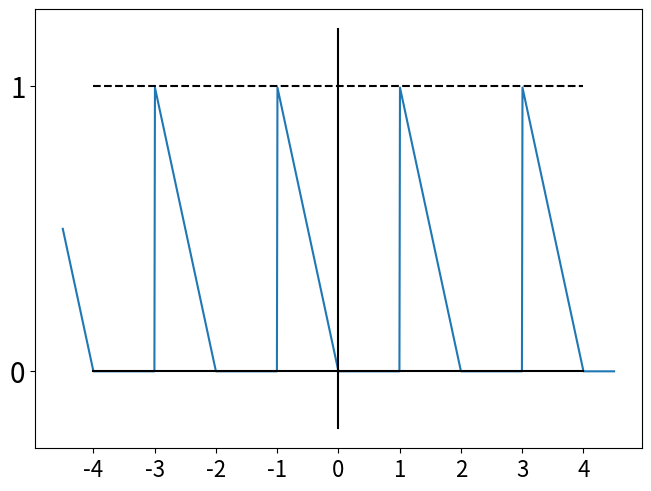

Recreate this plot in Python.
# -*- coding: utf-8 -*-
"""
Created on Mon May  3 14:26:30 2021

[redacted]
"""

import numpy as np

import matplotlib.pyplot as plt

t=np.linspace(-4.5,4.5,1000)

t1=t.copy()

t=np.mod(t,2)

x=0*(t<1)+(2-t)*(t>=1)

plt.plot(t1,x)

plt.plot([0,0],[-0.2,1.2],'k')
#plt.plot([1,1],[0,1],'k--')
#plt.plot([-1,-1],[0,1],'k--')
#plt.plot([3,3],[0,1],'k--')
#plt.plot([-3,-3],[0,1],'k--')
plt.plot([-4,4],[0,0],'k')
plt.plot([-4,4],[1,1],'k--')

#plt.axis('off')

plt.yticks([0,1],fontsize=20)
plt.xticks([-4,-3,-2,-1,0,1,2,3,4],fontsize=16)
plt.tight_layout(pad=.3)
#plt.title('$x(t)$',fontsize=15)